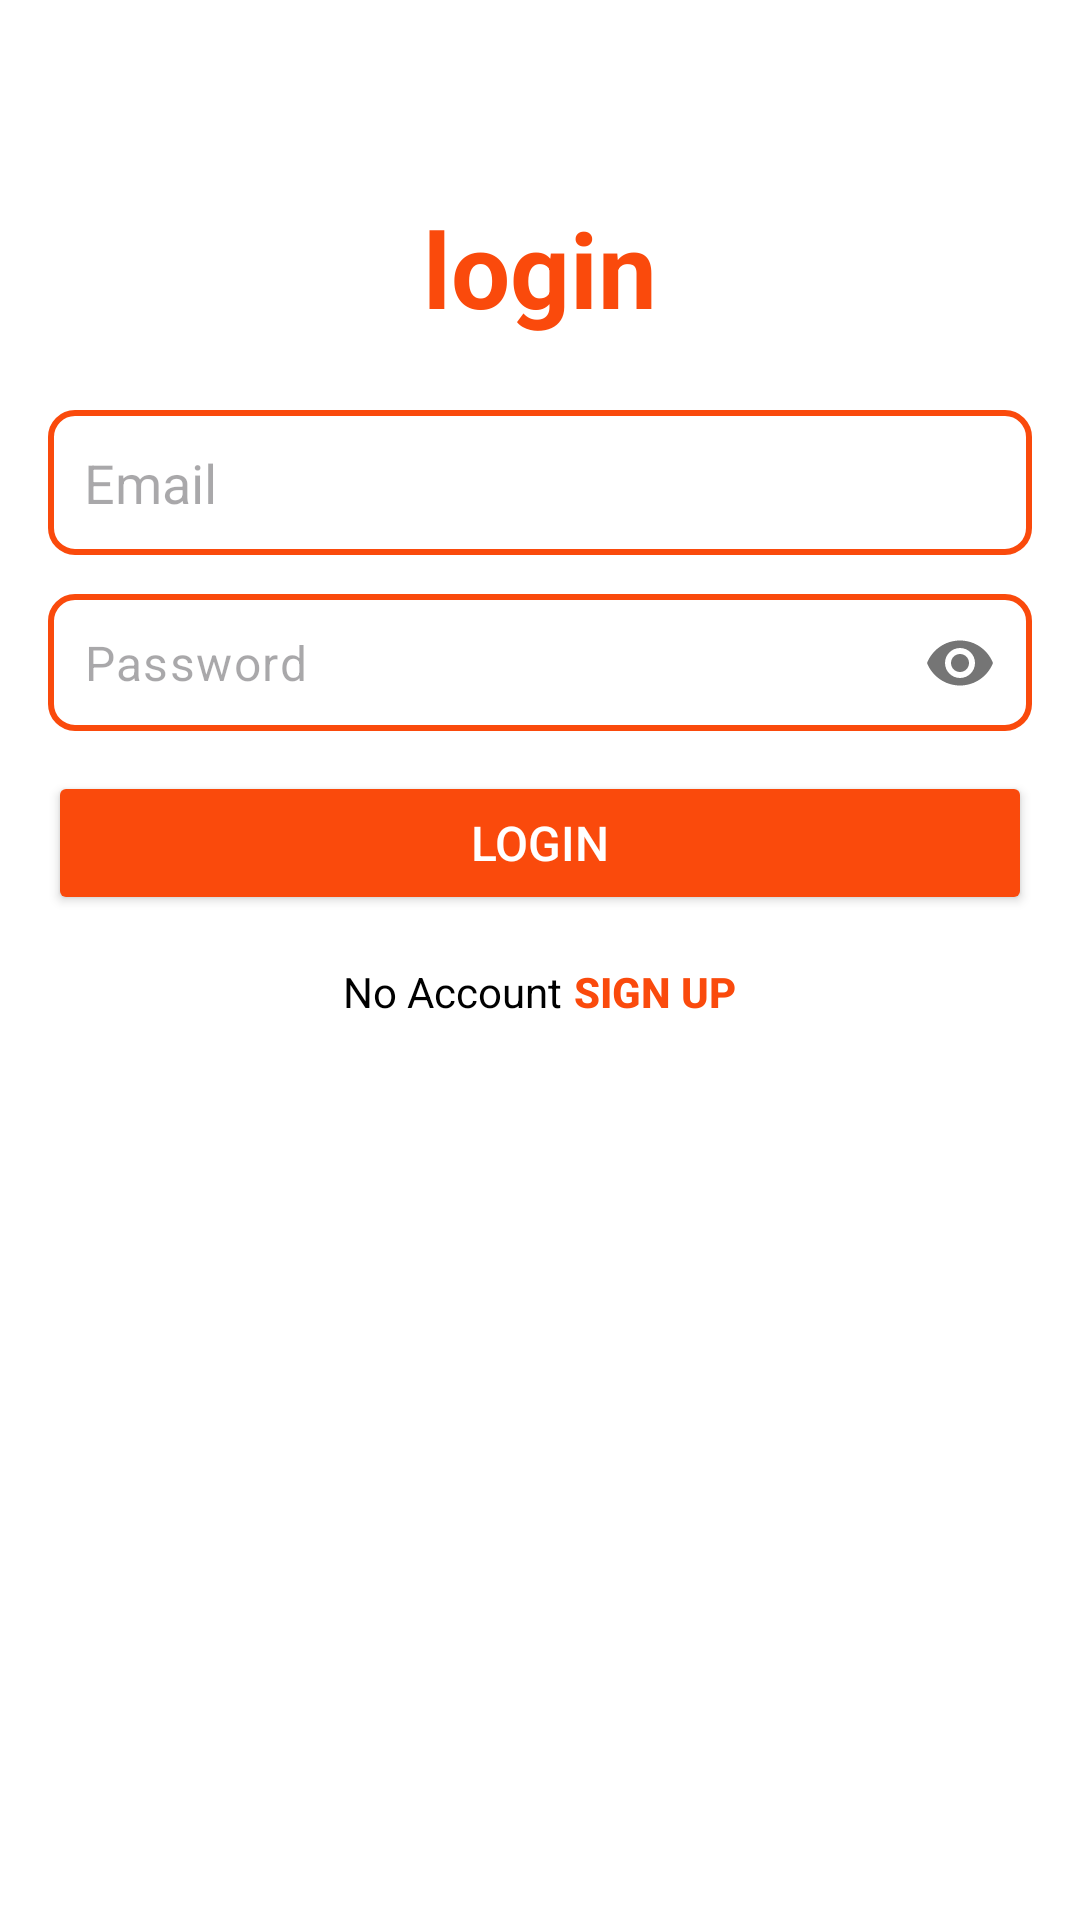

Write the Android layout XML for this screen, with the resource values it uses.
<!-- AndroidManifest.xml: application theme Theme.YumOrder -->
<!-- res/layout/login_page.xml -->
<?xml version="1.0" encoding="utf-8"?>
<ScrollView xmlns:android="http://schemas.android.com/apk/res/android"
    android:layout_width="match_parent"
    android:layout_height="match_parent"
    xmlns:app="http://schemas.android.com/apk/res-auto"
    android:background="#FFFFFF"
    android:padding="16dp">

    <LinearLayout
        android:layout_width="match_parent"
        android:layout_height="wrap_content"
        android:orientation="vertical"
        android:background="@drawable/card_bg"
        android:layout_marginTop="50dp">

        
        <TextView
            android:id="@+id/tv_title"
            android:layout_width="wrap_content"
            android:layout_height="wrap_content"
            android:text="@string/login"
            android:textSize="35sp"
            android:textColor="#fa4a0c"
            android:textStyle="bold"
            android:layout_gravity="center_horizontal"
            android:paddingBottom="24dp" />

        
        <EditText
            android:id="@+id/et_email"
            android:layout_width="match_parent"
            android:layout_height="wrap_content"
            android:hint="@string/email"
            android:inputType="textEmailAddress"
            android:padding="12dp"
            android:background="@drawable/edittext_background"
            android:layout_marginBottom="12dp" />

        
        <com.google.android.material.textfield.TextInputLayout
            android:layout_width="match_parent"
            android:layout_height="wrap_content"
            app:passwordToggleEnabled="true"
            app:hintEnabled="false"
            android:layout_marginBottom="12dp">

            <com.google.android.material.textfield.TextInputEditText
                android:id="@+id/et_password"
                android:layout_width="match_parent"
                android:layout_height="wrap_content"
                android:background="@drawable/edittext_background"
                android:padding="12dp"
                android:hint="@string/password"
                android:inputType="textPassword" />
        </com.google.android.material.textfield.TextInputLayout>
        
        <Button
            android:id="@+id/btn_login"
            android:layout_width="match_parent"
            android:layout_height="wrap_content"
            android:text="@string/login"
            android:backgroundTint="#fa4a0c"
            android:textColor="#ffffff"
            android:padding="12dp"
            android:textSize="16sp" />

        
        <LinearLayout
            android:layout_width="match_parent"
            android:layout_height="wrap_content"
            android:orientation="horizontal"
            android:gravity="center"
            android:paddingTop="16dp">

            <TextView
                android:id="@+id/tv_no_account"
                android:layout_width="wrap_content"
                android:layout_height="wrap_content"
                android:text="@string/no_account"
                android:textColor="#000000"
                android:textSize="14sp" />

            <Button
                android:id="@+id/btn_register"
                android:layout_width="wrap_content"
                android:layout_height="wrap_content"
                android:text="@string/sign_up"
                android:background="?android:selectableItemBackground"
                android:textColor="#fa4a0c"
                android:textStyle="bold"
                android:padding="0dp"
                android:minWidth="0dp"
                android:minHeight="0dp"
                android:layout_marginLeft="4dp"
                android:textSize="14sp" />
        </LinearLayout>
    </LinearLayout>
</ScrollView>
<!-- resources referenced by this layout -->
<resources>
  <!-- drawable card_bg (drawable) -->
  <?xml version="1.0" encoding="utf-8"?>
  <shape xmlns:android="http://schemas.android.com/apk/res/android" android:shape="rectangle">
  
      <solid android:color="#FFFFFF"/>
      <corners android:radius="30dp"
          />
  
  </shape>
  <!-- drawable edittext_background (drawable) -->
  <shape xmlns:android="http://schemas.android.com/apk/res/android">
      <solid android:color="#ffffff" />
      <corners android:radius="8dp" />
      <stroke android:width="2dp" android:color="#fa4a0c" />
  </shape>
  <string name="email">Email</string>
  <string name="login">login</string>
  <string name="no_account">No Account</string>
  <string name="password">Password</string>
  <string name="sign_up">Sign Up</string>
  <style name="Theme.YumOrder" parent="Base.Theme.YumOrder" />
  <style name="Base.Theme.YumOrder" parent="Theme.Material3.DayNight.NoActionBar">
          
          
      </style>
</resources>
